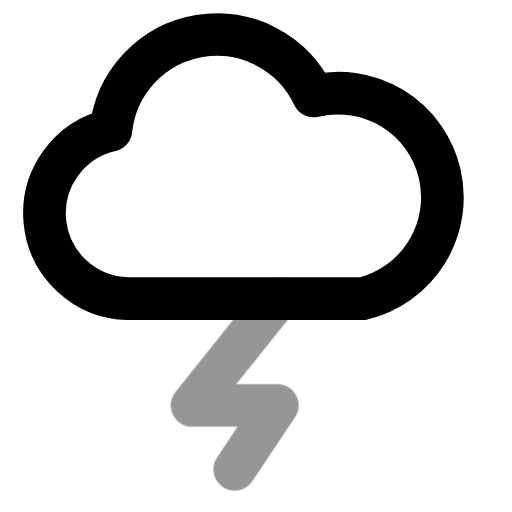
t = 0.00 s
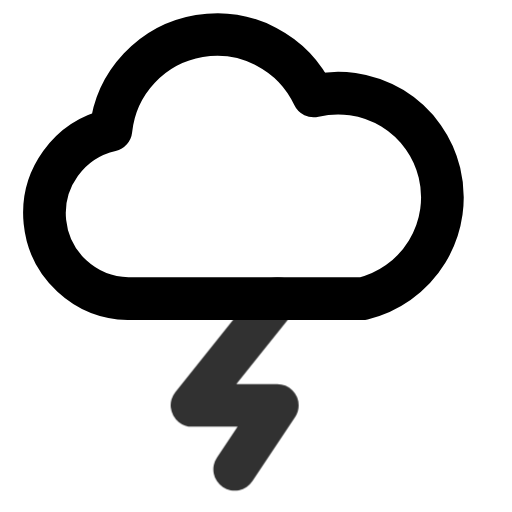
t = 0.52 s
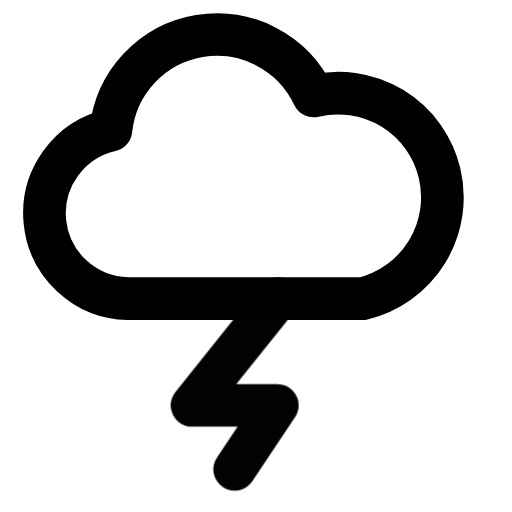
t = 0.95 s
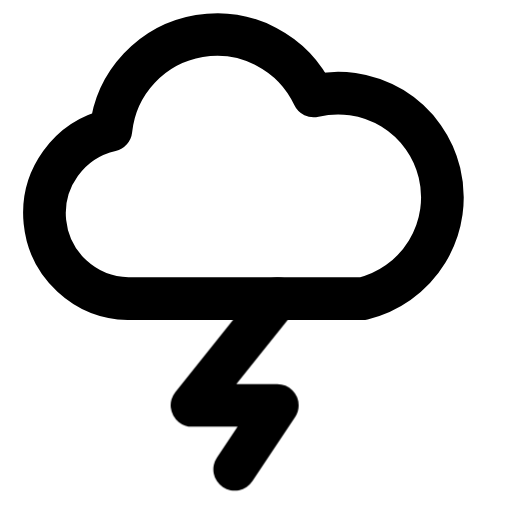
t = 1.38 s
t = 1.79 s: frame unchanged from t = 1.38 s, image omitted
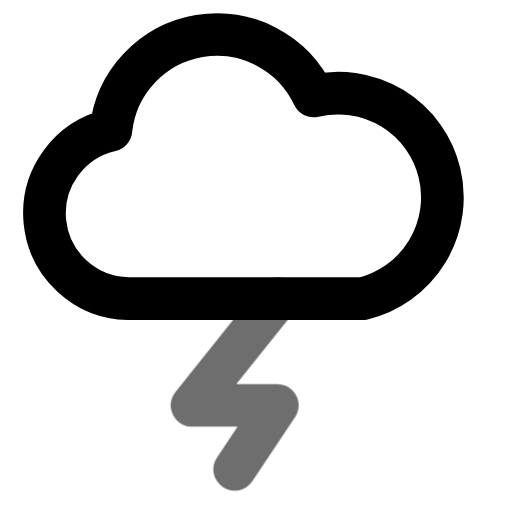
t = 2.30 s

The animated SVG that drew these frames (rendered in a browser with its animation timeline set to each time). Animation: 1 CSS @keyframes rule; one cycle of 2.80 s, repeats indefinitely.

<svg xmlns="http://www.w3.org/2000/svg" width="24" height="24" fill="none" stroke="currentColor" stroke-linecap="round" stroke-linejoin="round" stroke-width="2" viewBox="0 0 24 24">
    <!-- Generated by scripts/icon-expansion/generate.mjs -->
    <style>
        @media (prefers-reduced-motion: no-preference) {
            @keyframes ira-exp-spark { 0%, 100% { opacity: 1; } 20% { opacity: .38; } 32% { opacity: 1; } 44% { opacity: .65; } 58% { opacity: 1; } }
            [data-ira-motion="cloud-lightning"] { transform-box: fill-box; transform-origin: center; animation: ira-exp-spark 2.4s ease-in-out -0.4s infinite; }
        }
    </style>
    <path d="M6 14a4 4 0 0 1-.8-7.9 5 5 0 0 1 9.5-1.6A4.8 4.8 0 1 1 17 14z"/>
    <g data-ira-motion="cloud-lightning"><path d="m13 14-4 5h4l-2 3"/></g>
</svg>
